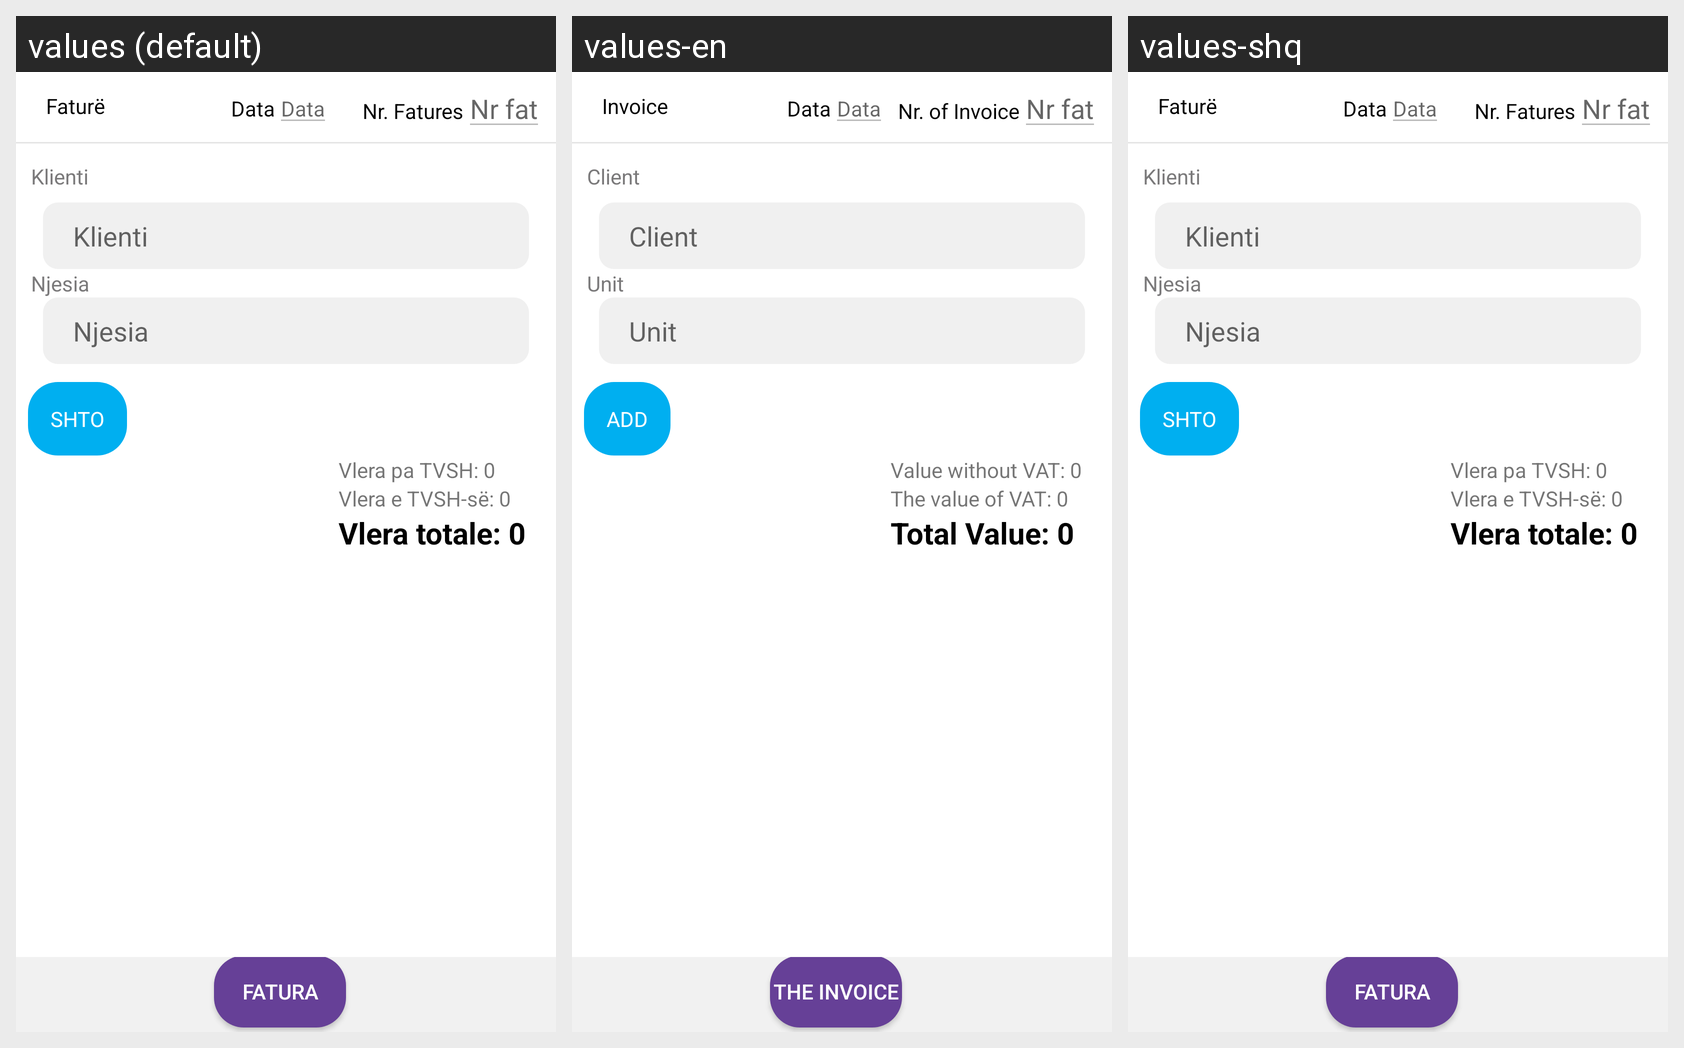

The Android screen above is rendered under several locales of the same app. Produce the string resources it draws, with the default and per-locale values.
Android screen res/layout/activity_kthe_mallin.xml rendered under 3 locales, left to right: values (default), values-en, values-shq. Device: Nexus 5 (rendered at 1080×1920; each locale shown at half size, 540×960, under a caption strip naming it); theme AppTheme.
Other locales in the repository, not shown: values-gr, values-sr, values-tr.
Strings drawn on this screen, with the default value and each locale's value (text and hints the layout hard-codes, and strings that could not be matched under every locale, appear in the picture but are not listed):

data
  values: Data
  values-en: Data
  values-shq: Data  [not translated; the default value is used]

nr_fatures
  values: Nr. Fatures
  values-en: Nr. of Invoice
  values-shq: Nr. Fatures  [not translated; the default value is used]

klienti
  values: Klienti
  values-en: Client
  values-shq: Klienti  [not translated; the default value is used]

njesia
  values: Njesia
  values-en: Unit
  values-shq: Njesia  [not translated; the default value is used]

btn_shto
  values: SHTO
  values-en: ADD
  values-shq: SHTO  [not translated; the default value is used]

vlera_pa_tvsh
  values: Vlera pa TVSH: 0
  values-en: Value without VAT: 0
  values-shq: Vlera pa TVSH: 0  [not translated; the default value is used]

vlera_tvsh
  values: Vlera e TVSH-së: 0
  values-en: The value of VAT: 0
  values-shq: Vlera e TVSH-së: 0  [not translated; the default value is used]

vlera_totale
  values: Vlera totale: 0
  values-en: Total Value: 0
  values-shq: Vlera totale: 0  [not translated; the default value is used]

inv_fatura
  values: Fatura
  values-en: The Invoice
  values-shq: Fatura  [not translated; the default value is used]
